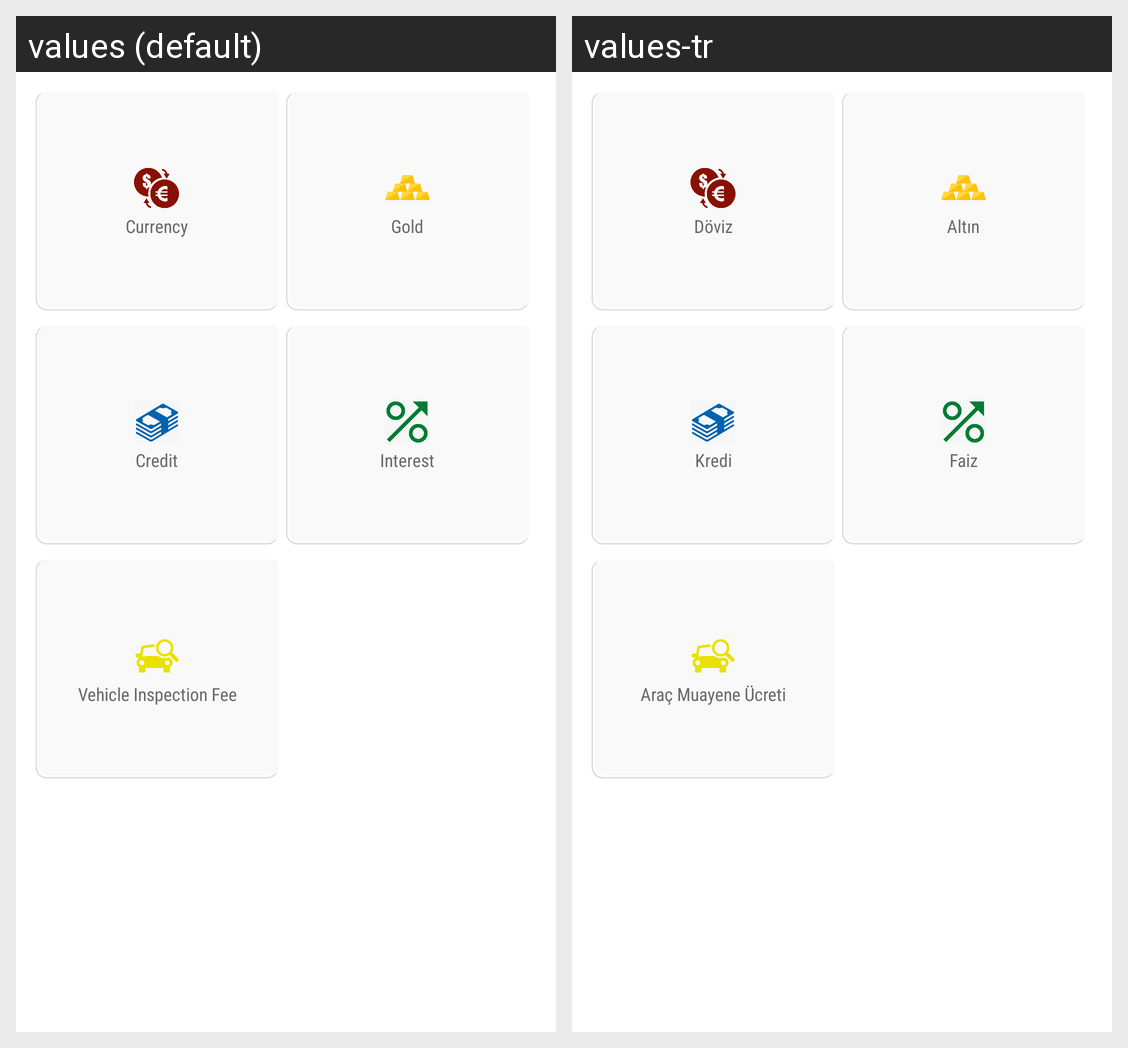

Here is an Android app screen in its default locale and in the app's own translations. Write out the translated-string differences for the strings that appear on this screen.
Android screen res/layout/fragment_finance.xml rendered under 2 locales, left to right: values (default), values-tr. Device: Nexus 5 (rendered at 1080×1920; each locale shown at half size, 540×960, under a caption strip naming it); theme Theme.MaterialComponents.DayNight.NoActionBar.
Strings drawn on this screen, with the default value and each locale's value (text and hints the layout hard-codes, and strings that could not be matched under every locale, appear in the picture but are not listed):

Currency
  values: Currency
  values-tr: Döviz

Gold
  values: Gold
  values-tr: Altın

Credit
  values: Credit
  values-tr: Kredi

Interest
  values: Interest
  values-tr: Faiz

Vehicle_inspection_fee
  values: Vehicle Inspection Fee
  values-tr: Araç Muayene Ücreti
